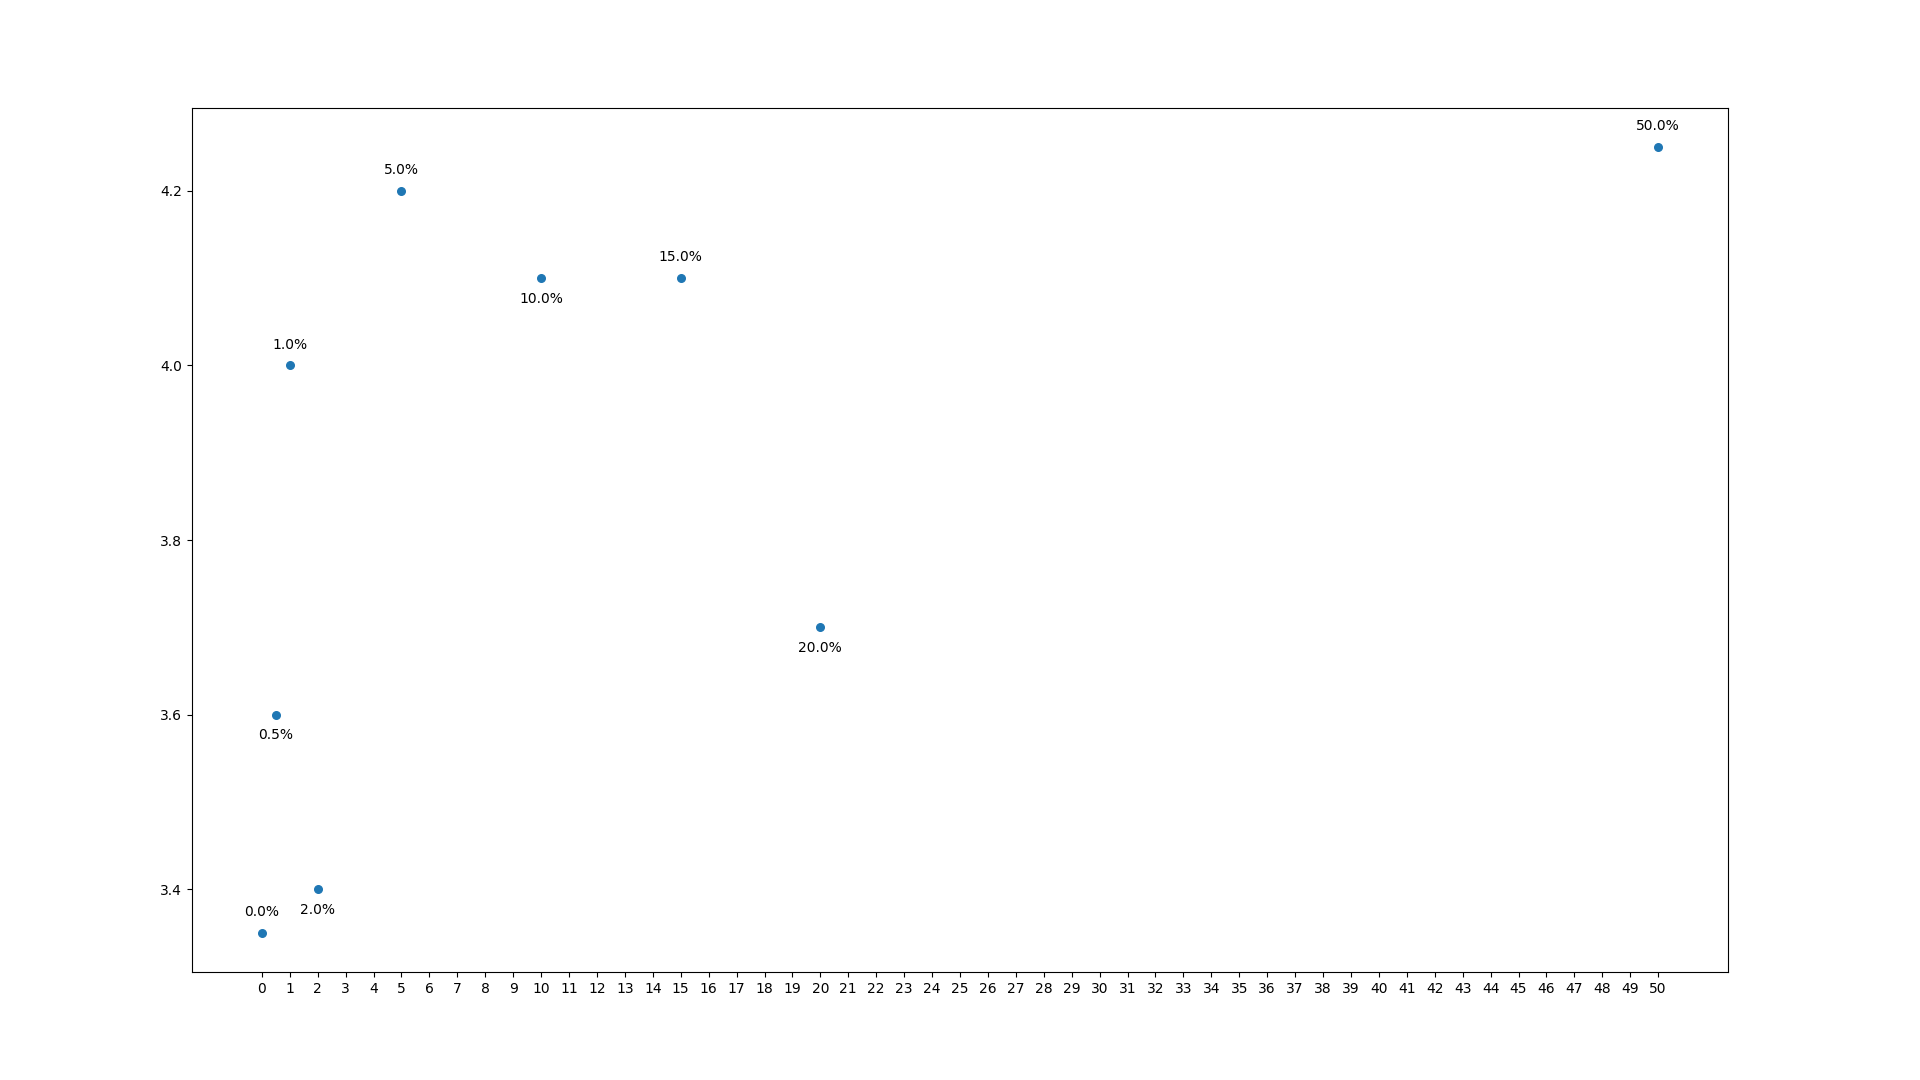

Source data for this figure (header and first rows):
Noise, GuessNumber
0.0, 3.35
0.5, 3.6
1.0, 4.0
2.0, 3.4
5.0, 4.2
10.0, 4.1
15.0, 4.1
20.0, 3.7
50.0, 4.25
